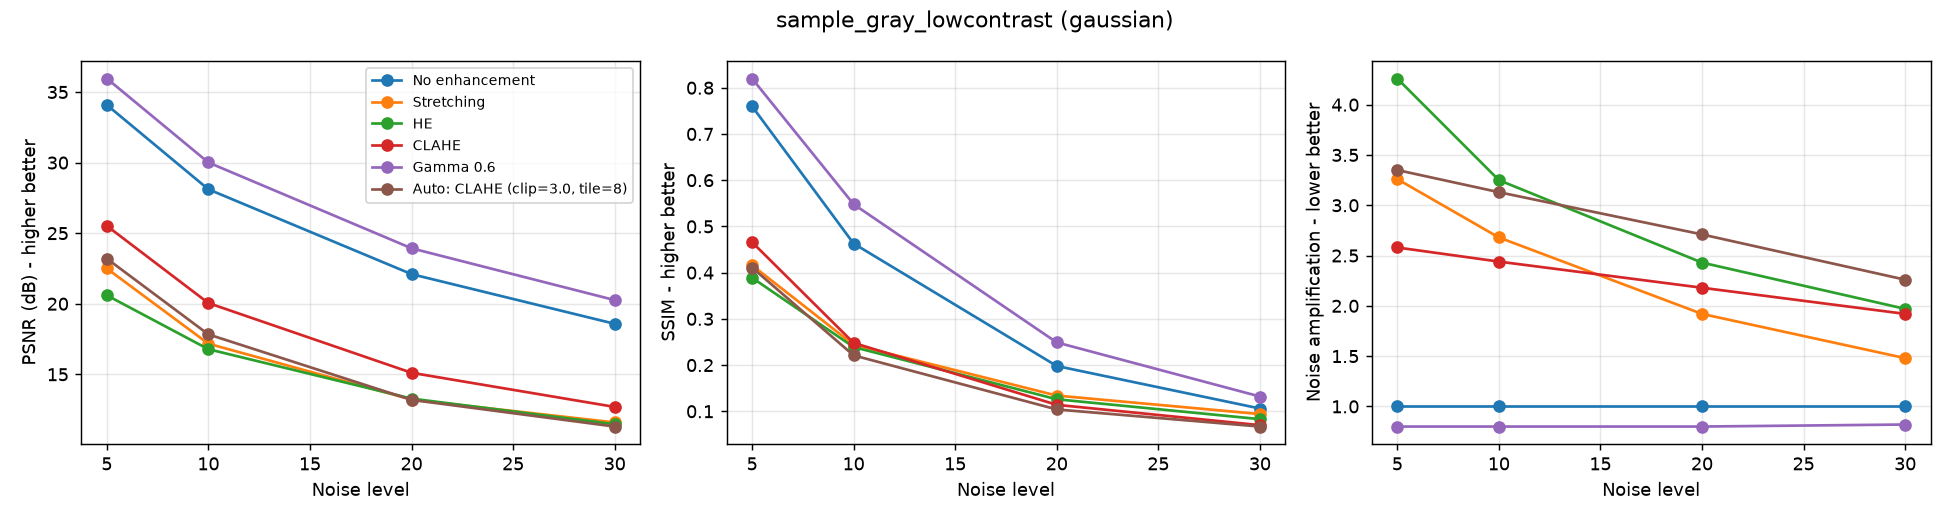

Source data for this figure (header and first rows):
level, method, PSNR, SSIM, Amplification
5, No enhancement, 34.09, 0.76, 1.0
5, Stretching, 22.5, 0.416, 3.26
5, HE, 20.6, 0.389, 4.26
5, CLAHE, 25.52, 0.466, 2.58
5, Gamma 0.6, 35.96, 0.82, 0.8
5, Auto: CLAHE (clip=3.0, tile=8), 23.2, 0.411, 3.35
10, No enhancement, 28.11, 0.463, 1.0
10, Stretching, 17.17, 0.244, 2.68
10, HE, 16.78, 0.239, 3.25
10, CLAHE, 20.05, 0.248, 2.44
10, Gamma 0.6, 30.01, 0.548, 0.8
10, Auto: CLAHE (clip=3.0, tile=8), 17.83, 0.221, 3.13
20, No enhancement, 22.1, 0.198, 1.0
20, Stretching, 13.21, 0.134, 1.92
20, HE, 13.28, 0.126, 2.43
20, CLAHE, 15.11, 0.114, 2.18
20, Gamma 0.6, 23.93, 0.249, 0.8
20, Auto: CLAHE (clip=3.0, tile=8), 13.19, 0.104, 2.71
30, No enhancement, 18.58, 0.106, 1.0
30, Stretching, 11.59, 0.094, 1.48
30, HE, 11.46, 0.083, 1.97
30, CLAHE, 12.69, 0.07, 1.92
30, Gamma 0.6, 20.26, 0.132, 0.82
30, Auto: CLAHE (clip=3.0, tile=8), 11.3, 0.067, 2.26
